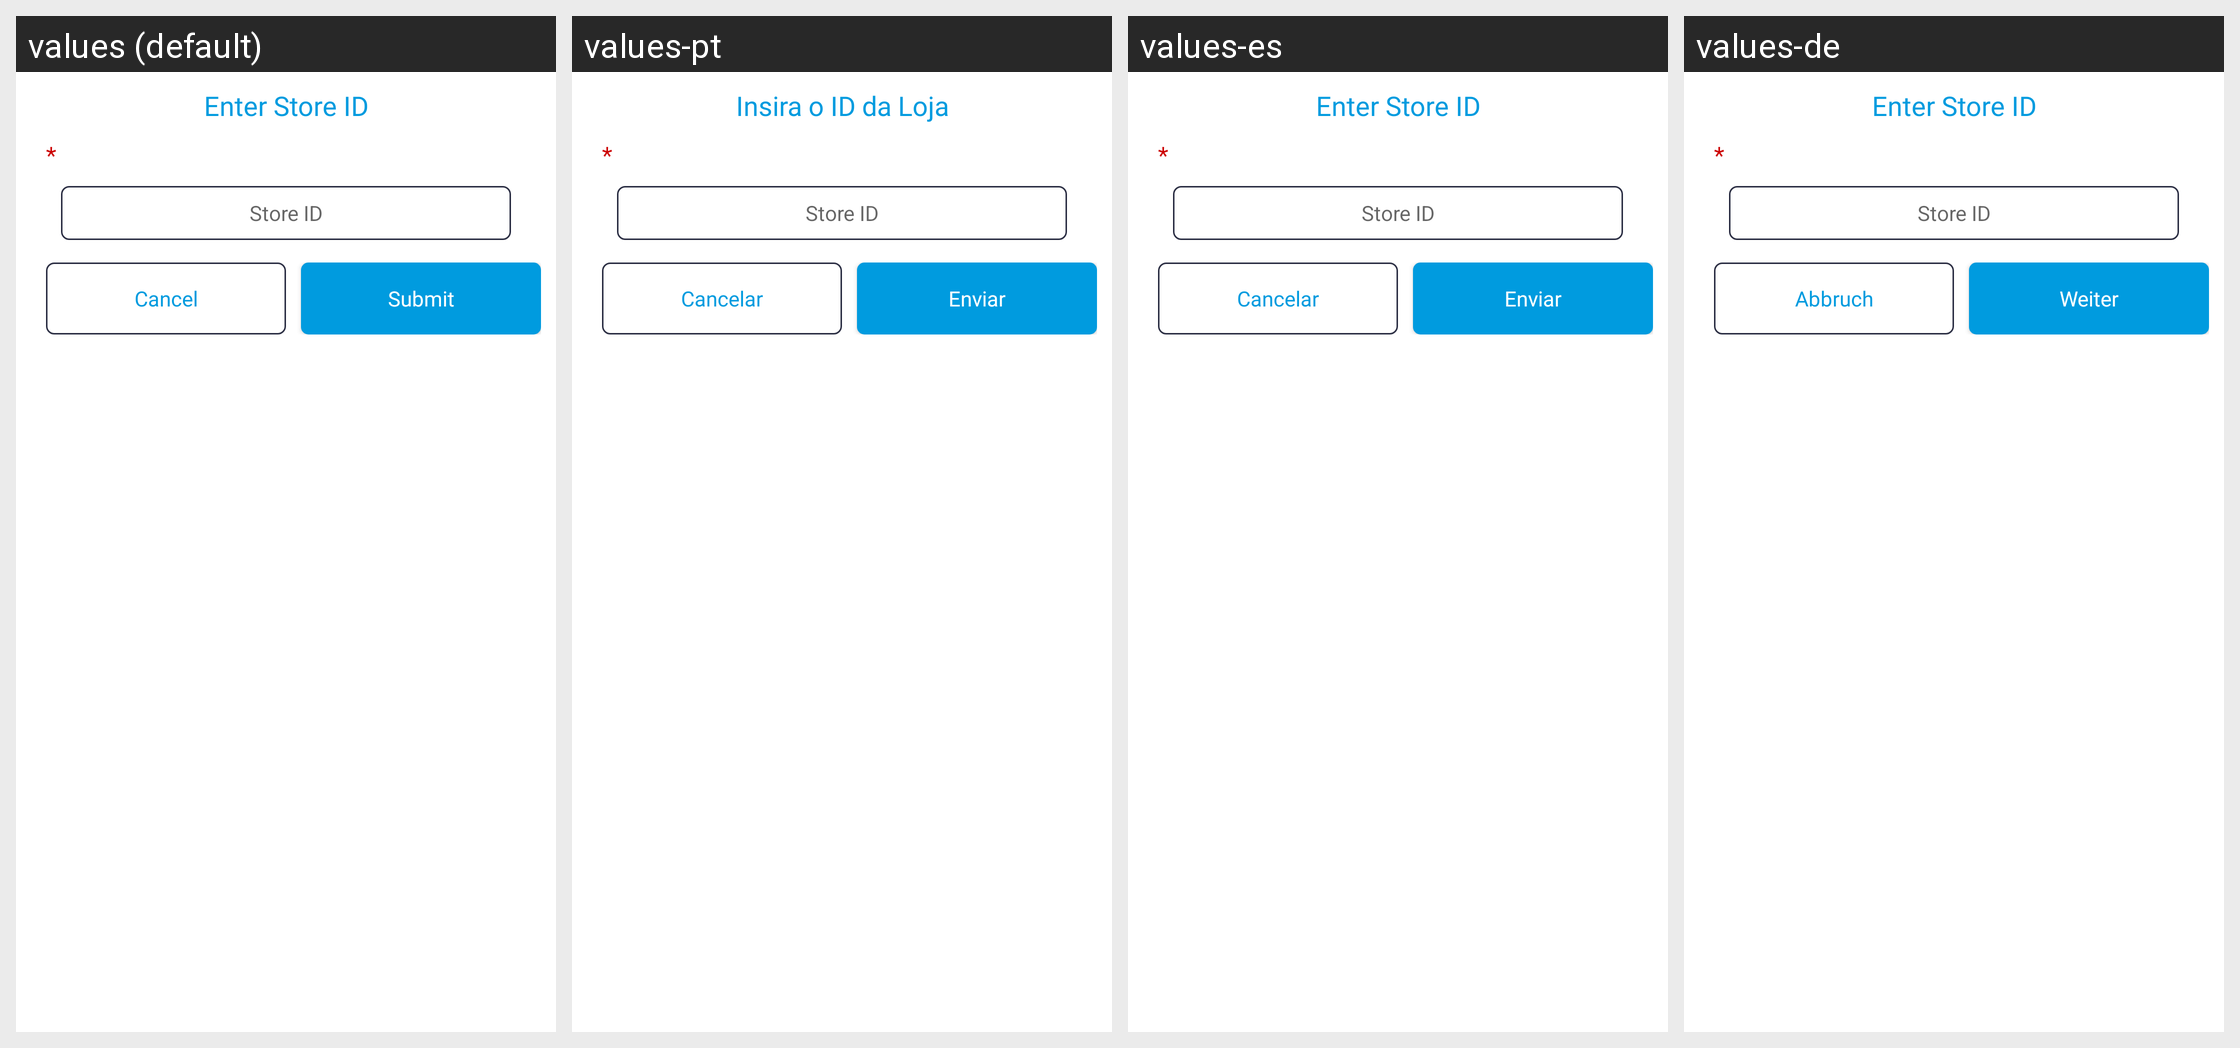

For this localized Android screen grid, give each drawn string resource with its value in every locale shown.
Android screen res/layout/popup_storeid_layout.xml rendered under 4 locales, left to right: values (default), values-pt, values-es, values-de. Device: Nexus 5 (rendered at 1080×1920; each locale shown at half size, 540×960, under a caption strip naming it); theme AppTheme.
Other locales in the repository, not shown: values-fr.
Strings drawn on this screen, with the default value and each locale's value (text and hints the layout hard-codes, and strings that could not be matched under every locale, appear in the picture but are not listed):

storeid_header
  values: Enter Store ID
  values-pt: Insira o ID da Loja
  values-es: Enter Store ID
  values-de: Enter Store ID  [not translated; the default value is used]

storeid_star
  values: *
  values-pt: *  [not translated; the default value is used]
  values-es: *  [not translated; the default value is used]
  values-de: *  [not translated; the default value is used]

action_cancel
  values: Cancel
  values-pt: Cancelar
  values-es: Cancelar
  values-de: Abbruch

submit
  values: Submit
  values-pt: Enviar
  values-es: Enviar
  values-de: Weiter
